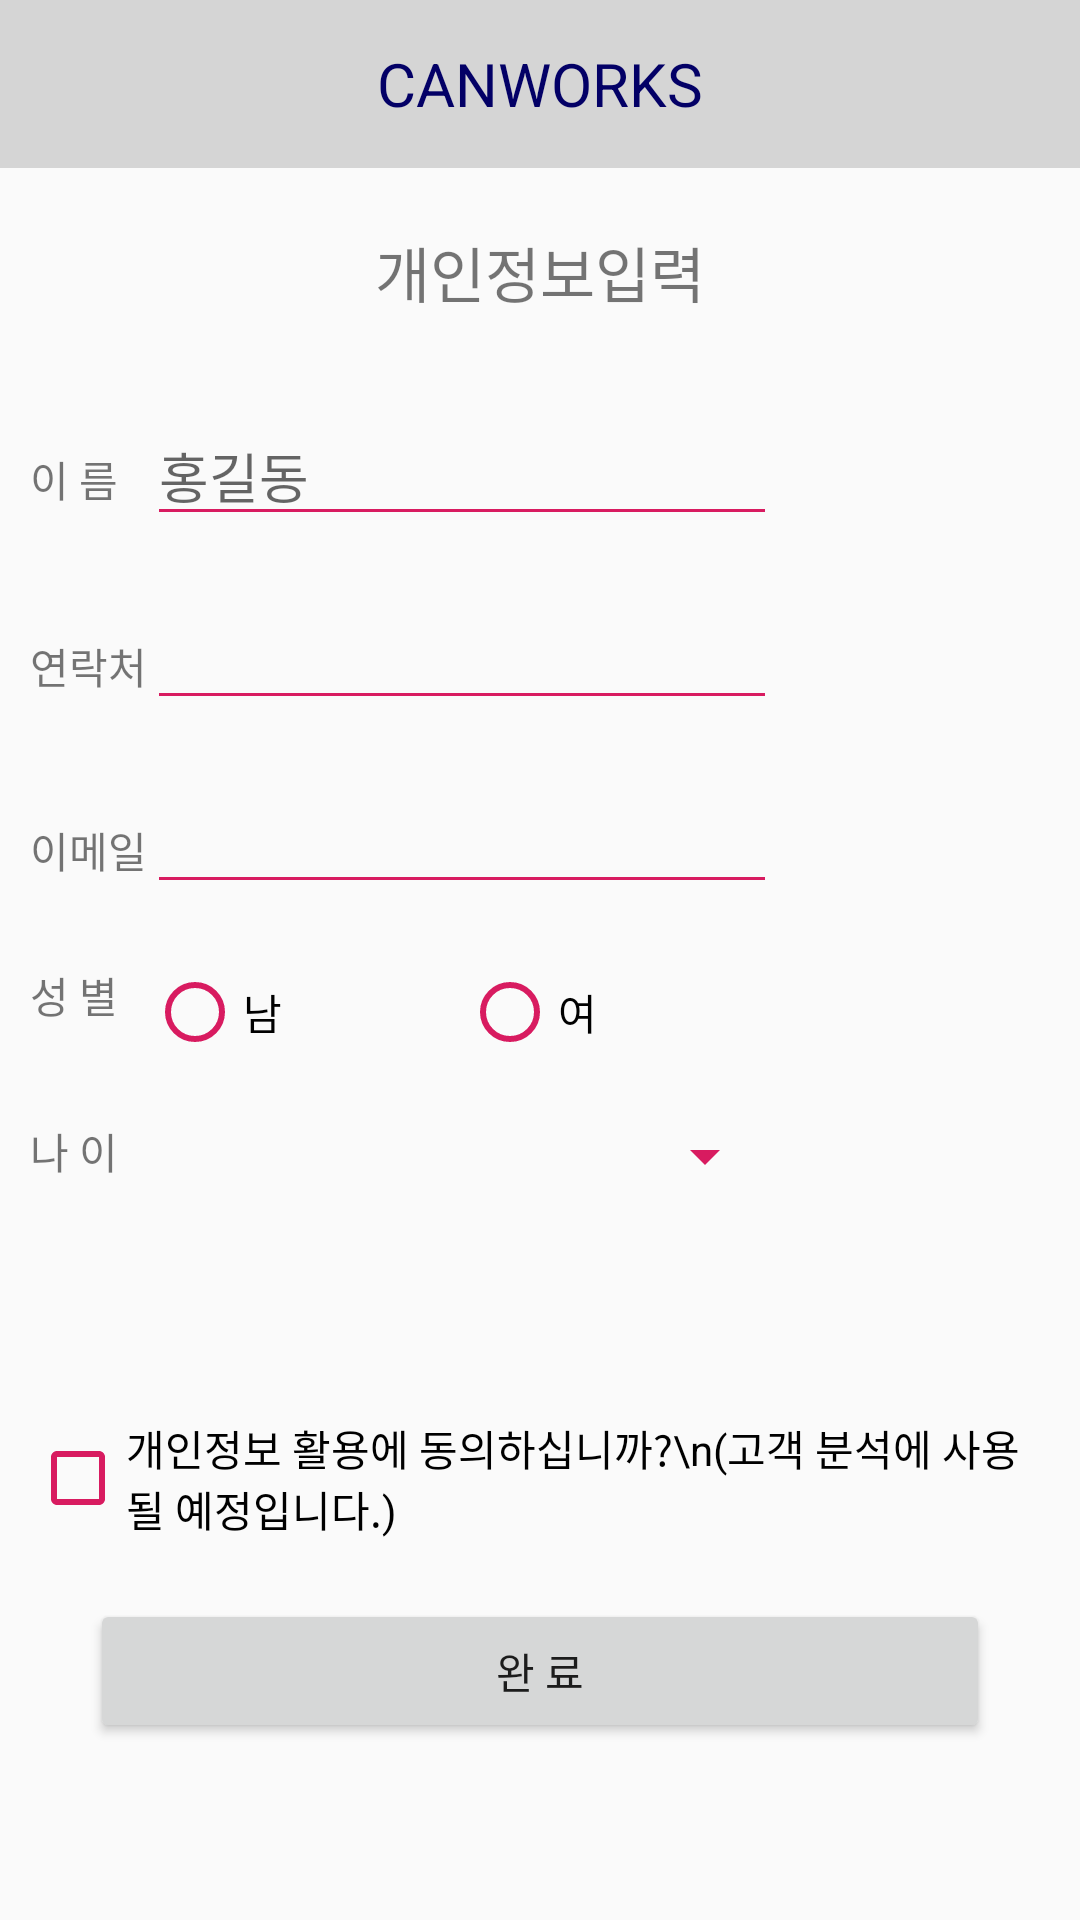

Produce the Android XML layout that renders to this screen, including the resource entries it uses.
<!-- AndroidManifest.xml: application theme AppTheme -->
<!-- res/layout/so_personaldata.xml -->
<?xml version="1.0" encoding="utf-8"?>

<androidx.coordinatorlayout.widget.CoordinatorLayout xmlns:android="http://schemas.android.com/apk/res/android"
    xmlns:app="http://schemas.android.com/apk/res-auto"
    xmlns:tools="http://schemas.android.com/tools"
    android:layout_width="match_parent"
    android:layout_height="match_parent"
    tools:context=".so_personaldata">

    <com.google.android.material.appbar.AppBarLayout
        android:layout_width="match_parent"
        android:layout_height="wrap_content"
        app:elevation="0dp"
        android:theme="@style/AppTheme.AppBarOverlay">

        <androidx.appcompat.widget.Toolbar
            android:id="@+id/toolbar"
            android:layout_width="match_parent"
            android:layout_height="?attr/actionBarSize"
            android:background="?attr/colorPrimary"
            app:popupTheme="@style/AppTheme.PopupOverlay" >

            <TextView
                android:layout_width="wrap_content"
                android:layout_height="wrap_content"
                android:text="CANWORKS"
                android:layout_gravity="center"
                android:id="@+id/toolbar_title"
                android:textSize="20sp"
                android:textColor="@color/title"/>

        </androidx.appcompat.widget.Toolbar>

    </com.google.android.material.appbar.AppBarLayout>

    <include layout="@layout/content_so_personaldata" />

</androidx.coordinatorlayout.widget.CoordinatorLayout>
<!-- res/layout/content_so_personaldata.xml (included above) -->
<?xml version="1.0" encoding="utf-8"?>

<androidx.constraintlayout.widget.ConstraintLayout xmlns:android="http://schemas.android.com/apk/res/android"
    xmlns:app="http://schemas.android.com/apk/res-auto"
    xmlns:tools="http://schemas.android.com/tools"
    android:layout_width="match_parent"
    android:layout_height="match_parent"
    app:layout_behavior="@string/appbar_scrolling_view_behavior"
    tools:context=".so_personaldata"
    tools:showIn="@layout/so_personaldata">

    <LinearLayout
        android:layout_width="match_parent"
        android:layout_height="match_parent"
        android:orientation="vertical">

        <TextView
            android:id="@+id/textView5"
            android:layout_width="match_parent"
            android:layout_height="wrap_content"
            android:text="개인정보입력"
            android:gravity="center"
            android:textSize="20sp"
            android:layout_margin="20sp"
            />

        <TableLayout
            android:layout_width="match_parent"
            android:layout_height="337dp">

            <TableRow
                android:layout_width="match_parent"
                android:layout_height="match_parent"
                android:layout_margin="10sp">

                <TextView
                    android:id="@+id/textView6"
                    android:layout_width="wrap_content"
                    android:layout_height="wrap_content"
                    android:text="이 름" />

                <EditText
                    android:id="@+id/editText2"
                    android:layout_width="wrap_content"
                    android:layout_height="wrap_content"
                    android:ems="10"
                    android:hint="홍길동"
                    android:inputType="textPersonName" />

            </TableRow>

            <TableRow
                android:layout_width="match_parent"
                android:layout_height="match_parent"
                android:layout_margin="10sp">

                <TextView
                    android:id="@+id/textView7"
                    android:layout_width="wrap_content"
                    android:layout_height="wrap_content"
                    android:text="연락처" />

                <EditText
                    android:id="@+id/editText3"
                    android:layout_width="wrap_content"
                    android:layout_height="wrap_content"
                    android:ems="10"
                    android:inputType="phone" />
            </TableRow>

            <TableRow
                android:layout_width="match_parent"
                android:layout_height="match_parent"
                android:layout_margin="10sp">

                <TextView
                    android:id="@+id/textView8"
                    android:layout_width="wrap_content"
                    android:layout_height="wrap_content"
                    android:text="이메일" />

                <EditText
                    android:id="@+id/editText4"
                    android:layout_width="wrap_content"
                    android:layout_height="wrap_content"
                    android:ems="10"
                    android:inputType="textEmailAddress" />
            </TableRow>

            <TableRow
                android:layout_width="match_parent"
                android:layout_height="match_parent"
                android:layout_margin="10sp">

                <TextView
                    android:id="@+id/textView9"
                    android:layout_width="wrap_content"
                    android:layout_height="wrap_content"
                    android:text="성 별" />

                <RadioGroup
                    android:layout_width="wrap_content"
                    android:layout_height="wrap_content"
                    android:orientation="horizontal">

                    <RadioButton
                        android:id="@+id/radioButton2"
                        android:layout_width="0dp"
                        android:layout_height="wrap_content"
                        android:layout_weight="1"
                        android:text="남" />

                    <RadioButton
                        android:id="@+id/radioButton3"
                        android:layout_width="0dp"
                        android:layout_height="wrap_content"
                        android:layout_weight="1"
                        android:text="여" />
                </RadioGroup>

            </TableRow>

            <TableRow
                android:layout_width="match_parent"
                android:layout_height="match_parent"
                android:layout_margin="10sp">

                <TextView
                    android:id="@+id/textView10"
                    android:layout_width="wrap_content"
                    android:layout_height="wrap_content"
                    android:text="나 이" />

                <Spinner
                    android:id="@+id/ageSpinner"
                    android:layout_width="match_parent"
                    android:layout_height="wrap_content"


                    />
            </TableRow>
        </TableLayout>

        <CheckBox
            android:id="@+id/agree"
            android:layout_width="match_parent"
            android:layout_height="wrap_content"
            android:layout_margin="10sp"
            android:text="개인정보 활용에 동의하십니까?\n(고객 분석에 사용될 예정입니다.)" />

        <Button
            android:id="@+id/complete"
            android:layout_width="300sp"
            android:layout_height="wrap_content"
            android:layout_gravity="center_horizontal"
            android:layout_margin="10sp"
            android:text="완 료"
            tools:layout_editor_absoluteY="602dp"
            android:onClick="b_Click"/>

    </LinearLayout>



</androidx.constraintlayout.widget.ConstraintLayout>
<!-- resources referenced by this layout -->
<resources>
  <color name="title">#030066</color>
  <style name="AppTheme.AppBarOverlay" parent="ThemeOverlay.AppCompat.Dark.ActionBar" />
  <style name="AppTheme.PopupOverlay" parent="ThemeOverlay.AppCompat.Light" />
  <style name="AppTheme" parent="Theme.AppCompat.Light.DarkActionBar">
          
          <item name="colorPrimary">@color/colorPrimary</item>
          <item name="colorPrimaryDark">@color/colorPrimaryDark</item>
          <item name="colorAccent">@color/colorAccent</item>
  
          <item name="android:textColorSecondary">@color/colorAccent</item>//앱 기본 글씨색
  
      </style>
  <color name="colorPrimary">#D5D5D5</color>
  <color name="colorPrimaryDark">#D5D5D5</color>
  <color name="colorAccent">#D81B60</color>
</resources>
